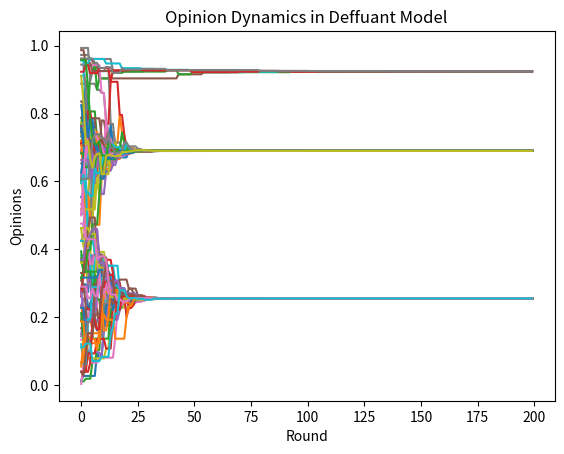

Write the Python code that produced this figure.
# -*- coding: utf-8 -*-
"""
Created on Sat Oct 19 22:13:09 2024

[redacted]
"""

import numpy as np
import random
import matplotlib.pyplot as plt

# Parameters
num_agents = 100  # Number of agents
num_rounds = 200  # Number of interaction rounds
convergence_rate = 0.5  # How quickly opinions converge during an interaction
threshold = 0.2  # Maximum opinion difference to allow interaction

# Initialize random opinions between 0 and 1
opinions = np.random.rand(num_agents)

# Function to simulate one round of the Deffuant model
def simulate_round(opinions):
    for _ in range(num_agents):
        # Randomly choose two agents to interact
        agent1, agent2 = random.sample(range(num_agents), 2)
        
        # Check if their opinions are close enough to interact
        if abs(opinions[agent1] - opinions[agent2]) < threshold:
            # Update opinions based on the convergence rate
            new_opinion1 = opinions[agent1] + convergence_rate * (opinions[agent2] - opinions[agent1])
            new_opinion2 = opinions[agent2] + convergence_rate * (opinions[agent1] - opinions[agent2])
            opinions[agent1], opinions[agent2] = new_opinion1, new_opinion2

# Simulate the opinion dynamics
opinions_over_time = []
for _ in range(num_rounds):
    simulate_round(opinions)
    opinions_over_time.append(opinions.copy())

# Plot the evolution of opinions
plt.plot(opinions_over_time)
plt.title('Opinion Dynamics in Deffuant Model')
plt.xlabel('Round')
plt.ylabel('Opinions')
plt.show()
